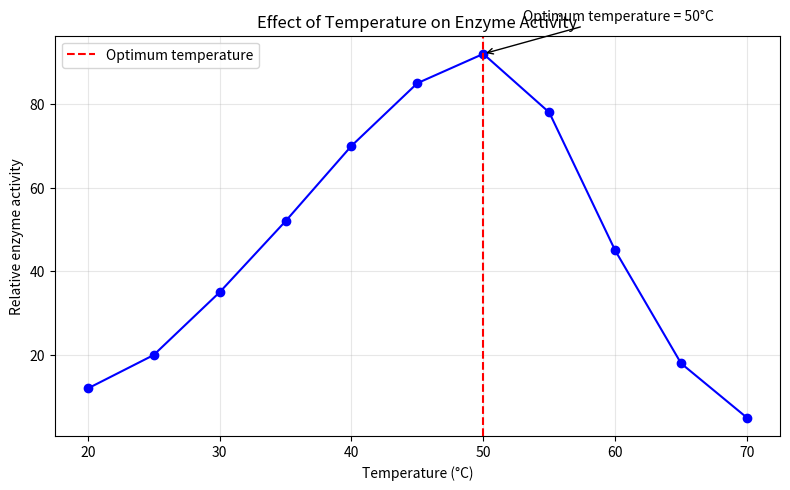

Write the Python code that produced this figure.
import matplotlib.pyplot as plt
import numpy as np
import pandas as ps

# Step 1: Create the data
temps = np.arange(20, 71, 5)

activity = np.array([
    12, 20, 35, 52, 70, 85,
    92, 78, 45, 18, 5
])

# Step 2: Find optimum temperature
optimum = temps[np.argmax(activity)]

print("Optimum temperature:", optimum, "°C")

# Step 3: Create figure and axes
fig, ax = plt.subplots(figsize=(8, 5))

# Step 4: Plot the graph
ax.plot(temps, activity, marker='o', color='blue')

# Step 5: Draw vertical dashed line
ax.axvline(optimum, color='red', linestyle='--',
           label='Optimum temperature')

# Step 6: Annotate the peak
ax.annotate(
    "Optimum temperature = 50°C",
    xy=(optimum, np.max(activity)),
    xytext=(53, 100),
    arrowprops=dict(arrowstyle='->')
)

# Step 7: Add labels and title
ax.set_xlabel("Temperature (°C)")
ax.set_ylabel("Relative enzyme activity")
ax.set_title("Effect of Temperature on Enzyme Activity")

ax.legend()
ax.grid(alpha=0.3)

# Step 8: Display graph
plt.tight_layout()
plt.show()
